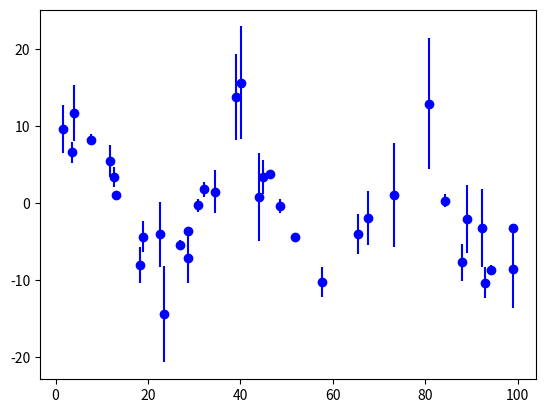
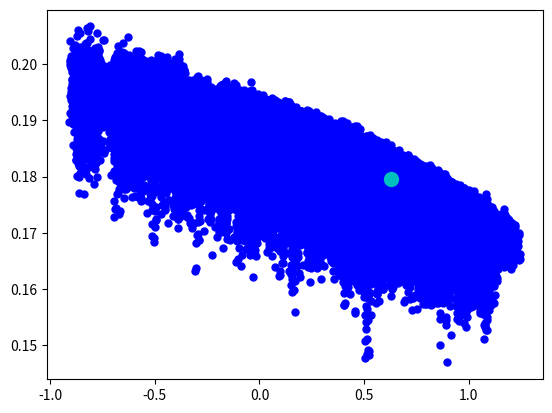
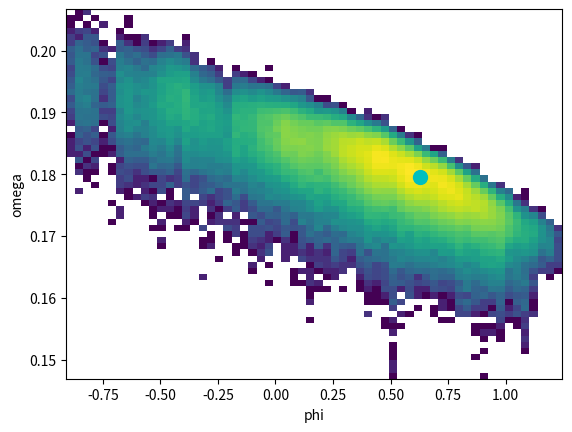
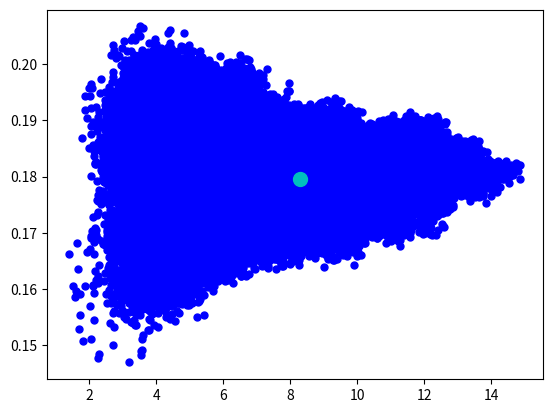
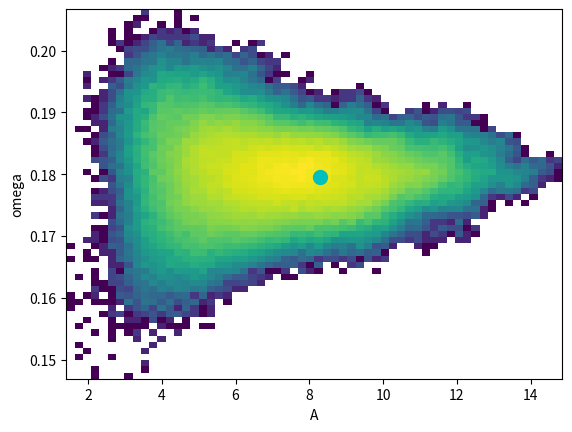
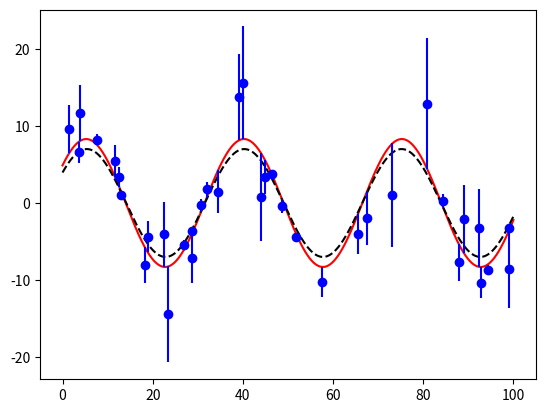
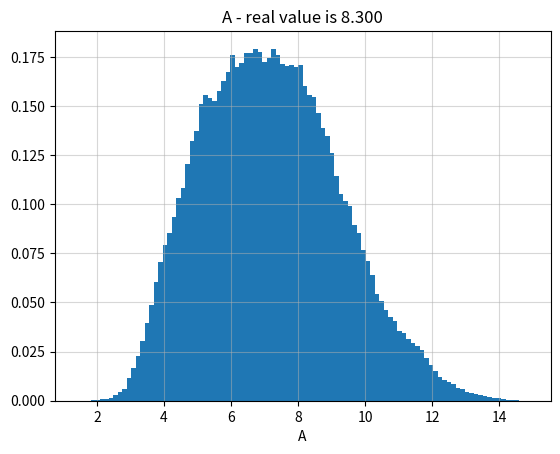
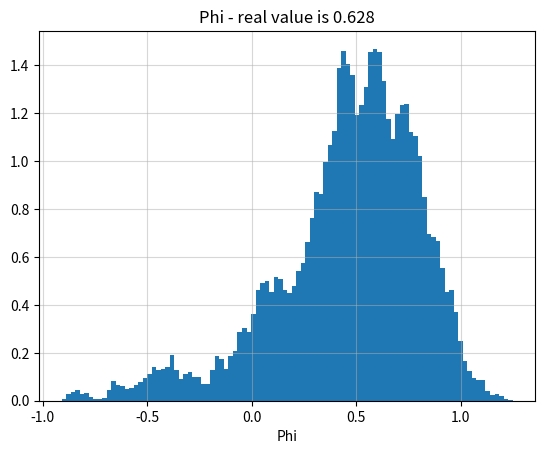
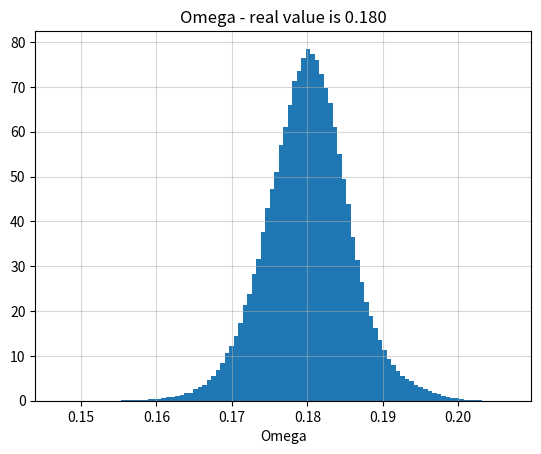

Python code for these plots, in order:
import matplotlib.pyplot as plt
import numpy as np
import numpy.random as npr

npr.seed(5998821)

bins = 1000
fraction = 0.04
t = np.linspace(0,100,bins)
sigma = 4.0  # high noise is sigma=4, low-noise is sigma=0.5
datafilename = "timeseries.txt"   # add _lownoise for the low-noise version!

A = 8.3
omega = 2.0*np.pi/35.0 
phi = 0.2*np.pi

f = A * np.sin(omega*t + phi)

bool_array = npr.rand(bins) < fraction

f_error = npr.normal(0,sigma,t[bool_array].size)

f_data = f[bool_array] + f_error

t_data = t[bool_array]
#print(bool_array)
#plt.plot(t[bool_array],f[bool_array],'b-')
plt.errorbar(t_data,f_data,yerr=np.abs(f_error),fmt='bo')

print("A:",A)
print("Omega:", omega)
print("phi:", phi)

np.savetxt(datafilename,np.c_[t_data,f_data,np.abs(f_error)],fmt="%.6e",
           header="# time [s], flux(t) [arb. units], flux_error [arb. units]")

def est_error(ydata,yguess,error):
    '''
    Takes in the observed data, our current step's estimated y-values 
    for the model, and our guess for the errors in the data.
    
    Returns sum-of-squares error assuming a 2-parameter model
    '''
    return ((ydata-yguess)**2/(2*error**2)).sum()/(ydata.size-3)


def est_model_vals(A,omega,phi,t):
    '''
    Given x-values and our MCMC code's estimates for A and B, this returns 
    estimated y values that we can compare to the actul data .
    '''
    return A * np.sin(omega*t + phi)


## The actual MCMC code.

# Initial guesses for A and B
# Outcome should be relatively insensitive to these guesses!
A_old = 6.0
Omega_old = 0.2
phi_old = 0.3

# Range of step sizes that we take (linearly in -dA...dA and -dB...dB).
# This has to be relatively small, but if you make it too small you don't get
# Good sampling of the probability distribution function.
dA=0.2
dOmega=0.01
dphi=0.01

# Total number of points we're going to sample (should be at least 10^4)
Npts = 1000000
N_burn = 1000

# Initial model values and 'error' for our starting position
y_old = est_model_vals(A_old,Omega_old,phi_old,t_data)

err_old = est_error(f_data,y_old,f_error)

# These lists keep track of our Markov Chain and errors so we can get our PDF later.
A_guess = []
Omega_guess = []
Phi_guess = []
errors = []

iter_count = 0

for i in range(Npts):
    
    # Guess for our new point (A,B)
    A_new = A_old + npr.uniform(-dA,dA)
    Omega_new = Omega_old + npr.uniform(-dOmega,dOmega)
    phi_new = phi_old + npr.uniform(-dphi,dphi)
    
    # model values based on the new A and B values
    ynew = est_model_vals(A_new,Omega_new,phi_new,t_data)
    
    # sum of squares value comparing data and model given our estimate
    # of the errors in the data.
    err_new = est_error(f_data, ynew, f_error)
    
    # acceptance probability - ratio of likelihoods for old and new data points.
    p_accept = np.exp(-err_new+err_old)
    
    # if R < p_accept, we keep this point.  Otherwise, keep on moving!
    if npr.random() < p_accept:
        A_old = A_new
        Omega_old = Omega_new
        phi_old = phi_new
        
        err_old = err_new
        
        if iter_count > N_burn:
            A_guess.append(A_old)
            Omega_guess.append(Omega_old)
            Phi_guess.append(phi_old)
            errors.append(err_old)

    iter_count += 1



plt.plot(Phi_guess,Omega_guess,'b.',phi,omega,'co',markersize=10)
#plt.plot(A_guess[-1],Omega_guess[-1],'gs',markersize=10)
#plt.xlabel('A vals')
#plt.ylabel('B vals')
#plt.title('Markov Chain for estimate of (A,B)')
print(len(A_guess))

from matplotlib.colors import LogNorm

cts,xbin,ybin,img = plt.hist2d(Phi_guess, Omega_guess, bins=60,norm=LogNorm())
plt.plot(phi,omega,'co',markersize=10)
plt.xlabel('phi')
plt.ylabel('omega')

plt.plot(A_guess,Omega_guess,'b.',A,omega,'co',markersize=10)
#plt.plot(A_guess[-1],Omega_guess[-1],'gs',markersize=10)
#plt.xlabel('A vals')
#plt.ylabel('B vals')
#plt.title('Markov Chain for estimate of (A,B)')
print(len(A_guess))

cts,xbin,ybin,img = plt.hist2d(A_guess, Omega_guess, bins=60,norm=LogNorm())
plt.plot(A,omega,'co',markersize=10)
plt.xlabel('A')
plt.ylabel('omega')


# eyeballing the best-fit values from the MCMC
A_MCMC = 7.0
omega_MCMC = 0.18
phi_MCMC = 0.6

f_MCMC = A_MCMC * np.sin(omega_MCMC*t + phi_MCMC)


plt.plot(t,f,'r-')
plt.plot(t,f_MCMC,'k--')
plt.errorbar(t_data,f_data,yerr=np.abs(f_error),fmt='bo')


blah = plt.hist(A_guess,bins=100,density=True)
plt.xlabel("A")
plt.title("A - real value is %.3f" % A)
plt.grid(True,zorder=1,alpha=0.5)


blah = plt.hist(Phi_guess,bins=100,density=True)
plt.xlabel("Phi")
plt.title("Phi - real value is %.3f" % phi)
plt.grid(True,zorder=1,alpha=0.5)


blah = plt.hist(Omega_guess,bins=100,density=True)
plt.xlabel("Omega")
plt.title("Omega - real value is %.3f" % omega)
plt.grid(True,zorder=1,alpha=0.5)
